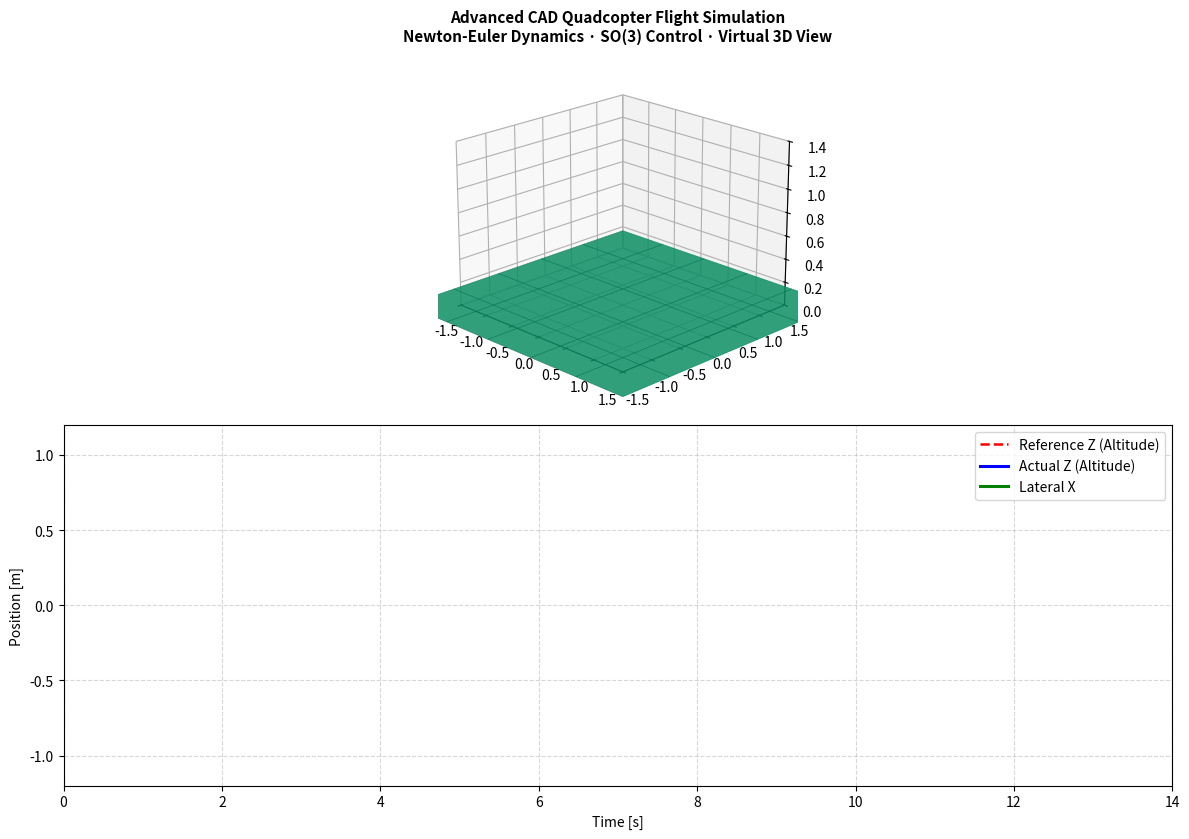

Python code for this plot:
import numpy as np
import matplotlib.pyplot as plt
from matplotlib.animation import FuncAnimation
from mpl_toolkits.mplot3d.art3d import Poly3DCollection


class IndustrialQuadcopterSO3:
    """Rigid Body Quadcopter Simulator with Tilt Clamping & Ground Disarm Logic."""
    def __init__(self):
        self.m = 0.917            # Mass [kg]
        self.g = 9.81             # Gravity [m/s^2]
        self.L = 0.39             # Arm length [m]
        self.J = np.diag([0.022, 0.022, 0.043])  # Inertia tensor [kg*m^2]
        self.J_inv = np.linalg.inv(self.J)
        self.kT = 2.4e-6          # Thrust coefficient
        self.b = 1.0e-4           # Drag coefficient

        self.p = np.array([0.0, 0.0, 0.0], dtype=np.float64)
        self.v = np.zeros(3, dtype=np.float64)
        self.R = np.eye(3, dtype=np.float64)
        self.omega = np.zeros(3, dtype=np.float64)

        self.Kp_pos = np.diag([3.5, 3.5, 6.5])
        self.Kd_pos = np.diag([3.0, 3.0, 4.5])
        self.Kr_att = np.diag([12.0, 12.0, 6.0])
        self.Kw_att = np.diag([2.2, 2.2, 1.4])

        self.max_tilt_rad = np.radians(12.0)

    def step(self, target_pos, target_vel, is_landing_phase=False, dt=0.025):
        # 1. Ground Disarm Protection Logic
        if is_landing_phase and self.p[2] <= 0.02 and target_pos[2] <= 0.05:
            self.p[2] = 0.0
            self.v = np.zeros(3)
            self.omega = np.zeros(3)
            self.R = np.eye(3)
            return self.p.copy(), 0.0, 0.0

        # 2. Position Control
        e_p = target_pos - self.p
        e_v = target_vel - self.v
        a_des = self.Kp_pos @ e_p + self.Kd_pos @ e_v
        F_des = self.m * (a_des + np.array([0.0, 0.0, self.g]))

        # 3. Tilt Angle Clamping
        z_b_des = F_des / (np.linalg.norm(F_des) + 1e-6)
        max_xy = np.sin(self.max_tilt_rad)
        xy_norm = np.linalg.norm(z_b_des[:2])
        if xy_norm > max_xy:
            z_b_des[:2] = z_b_des[:2] * (max_xy / xy_norm)
            z_b_des[2] = np.sqrt(1.0 - max_xy**2)

        z_b = self.R[:, 2]
        F = max(0.0, np.dot(F_des, z_b))

        # 4. Attitude Control
        x_c = np.array([1.0, 0.0, 0.0])
        y_b_des = np.cross(z_b_des, x_c)
        y_b_des /= (np.linalg.norm(y_b_des) + 1e-6)
        x_b_des = np.cross(y_b_des, z_b_des)
        R_d = np.column_stack((x_b_des, y_b_des, z_b_des))

        e_R_matrix = 0.5 * (R_d.T @ self.R - self.R.T @ R_d)
        e_R = np.array([e_R_matrix[2, 1], e_R_matrix[0, 2], e_R_matrix[1, 0]])
        
        M = -self.Kr_att @ e_R - self.Kw_att @ self.omega + np.cross(self.omega, self.J @ self.omega)

        # 5. Dynamics Integration
        e3 = np.array([0.0, 0.0, 1.0])
        v_dot = (self.R @ (F * e3) - self.m * self.g * e3) / self.m
        self.v += v_dot * dt
        self.p += self.v * dt

        if self.p[2] < 0.0:
            self.p[2] = 0.0
            self.v[2] = max(0.0, self.v[2])

        omega_dot = self.J_inv @ (M - np.cross(self.omega, self.J @ self.omega))
        self.omega += omega_dot * dt

        omega_hat = np.array([
            [0, -self.omega[2], self.omega[1]],
            [self.omega[2], 0, -self.omega[0]],
            [-self.omega[1], self.omega[0], 0]
        ])
        self.R += self.R @ omega_hat * dt
        u, _, vh = np.linalg.svd(self.R)
        self.R = u @ vh

        f_per_motor = np.clip(F / 4.0, 0.0, 8.0)
        rotor_rpm = np.sqrt(f_per_motor / self.kT)
        tilt_deg = np.arccos(np.clip(self.R[2, 2], -1.0, 1.0)) * (180.0 / np.pi)

        return self.p.copy(), tilt_deg, rotor_rpm


def quintic_smooth(t, t0, t1, x0, x1):
    if t <= t0: return x0
    if t >= t1: return x1
    tau = (t - t0) / (t1 - t0)
    s = 10 * (tau**3) - 15 * (tau**4) + 6 * (tau**5)
    return x0 + s * (x1 - x0)


def get_smooth_trajectory(t):
    if t < 2.5:
        z_ref = quintic_smooth(t, 0.0, 2.5, 0.0, 1.0)
        mode = "TAKEOFF"
    elif t < 11.5:
        z_ref = 1.0
        mode = "HOVER / MANEUVER"
    else:
        z_ref = quintic_smooth(t, 11.5, 14.0, 1.0, 0.0)
        mode = "LANDING"

    if t < 3.0: x_ref = 0.0
    elif t < 5.5: x_ref = quintic_smooth(t, 3.0, 5.5, 0.0, 0.5)
    elif t < 8.5: x_ref = quintic_smooth(t, 5.5, 8.5, 0.5, -0.91)
    elif t < 11.5: x_ref = quintic_smooth(t, 8.5, 11.5, -0.91, 0.0)
    else: x_ref = 0.0

    return np.array([x_ref, 0.0, z_ref]), mode


def generate_cad_mesh():
    w, h, d = 0.15, 0.10, 0.05
    fuselage_v = np.array([
        [-w, -h, -d], [w, -h, -d], [w, h, -d], [-w, h, -d],
        [-w, -h, d],  [w, -h, d],  [w, h, d],  [-w, h, d]
    ])
    fuselage_f = [
        [0, 1, 2, 3], [4, 5, 6, 7], [0, 1, 5, 4],
        [2, 3, 7, 6], [1, 2, 6, 5], [0, 3, 7, 4]
    ]

    angles = np.linspace(0, 2 * np.pi, 16)
    r_rad = 0.13
    rotor_circle = np.stack([r_rad * np.cos(angles), r_rad * np.sin(angles), np.zeros(16)], axis=1)

    return fuselage_v, fuselage_f, rotor_circle


def launch_3d_simulation():
    drone = IndustrialQuadcopterSO3()
    fuse_v, fuse_f, r_circle = generate_cad_mesh()

    dt = 0.025
    t_max = 14.0
    frames = int(t_max / dt)

    fig = plt.figure(figsize=(12, 8.5), facecolor='#ffffff')
    
    # 3D View Axis
    ax3d = fig.add_subplot(2, 1, 1, projection='3d')
    ax3d.set_facecolor('#ffffff')
    ax3d.set_xlim([-1.5, 1.5])
    ax3d.set_ylim([-1.5, 1.5])
    ax3d.set_zlim([0.0, 1.4])
    ax3d.view_init(elev=20, azim=-45)
    ax3d.set_title("Advanced CAD Quadcopter Flight Simulation\nNewton-Euler Dynamics · SO(3) Control · Virtual 3D View", fontsize=11, fontweight='bold')

    # Floor Surface
    xg, yg = np.meshgrid(np.linspace(-2, 2, 6), np.linspace(-2, 2, 6))
    ax3d.plot_surface(xg, yg, np.zeros_like(xg), color='#10b981', alpha=0.85, edgecolor='#047857', lw=0.4)

    # Telemetry HUD Box
    hud_box = fig.text(0.5, 0.47, "", ha='center', va='center', fontsize=10.5, fontweight='bold',
                       bbox=dict(boxstyle='round,pad=0.5', facecolor='#f1f5f9', edgecolor='#0284c7'))

    # 2D Graph Axis
    ax_plot = fig.add_subplot(2, 1, 2)
    ax_plot.set_xlim([0, t_max])
    ax_plot.set_ylim([-1.2, 1.2])
    ax_plot.set_xlabel("Time [s]")
    ax_plot.set_ylabel("Position [m]")
    ax_plot.grid(True, linestyle='--', alpha=0.5)

    line_ref_z, = ax_plot.plot([], [], 'r--', lw=1.8, label='Reference Z (Altitude)')
    line_act_z, = ax_plot.plot([], [], 'b-', lw=2.2, label='Actual Z (Altitude)')
    line_act_x, = ax_plot.plot([], [], 'g-', lw=2.2, label='Lateral X')
    ax_plot.legend(loc='upper right')

    time_h, x_h, z_h, ref_z_h, trail_h = [], [], [], [], []

    # 3D Artists
    body_poly = Poly3DCollection([], facecolors='#0f172a', edgecolors='#38bdf8', alpha=0.95, linewidths=1.2)
    ax3d.add_collection3d(body_poly)

    arm_lines = [ax3d.plot([], [], [], color='#0284c7', lw=4.5)[0] for _ in range(4)]
    # Front Rotors (Red) & Rear Rotors (Blue)
    rotor_lines = [
        ax3d.plot([], [], [], color='#ef4444', lw=2)[0],
        ax3d.plot([], [], [], color='#3b82f6', lw=2)[0],
        ax3d.plot([], [], [], color='#ef4444', lw=2)[0],
        ax3d.plot([], [], [], color='#3b82f6', lw=2)[0]
    ]
    trail_line, = ax3d.plot([], [], [], '--', color='#16a34a', lw=1.5, alpha=0.7)
    gimbal_led, = ax3d.plot([], [], [], 'ro', ms=7)

    def update(frame):
        t = frame * dt
        target_pos, mode_str = get_smooth_trajectory(t)
        is_landing = (mode_str == "LANDING")

        pos, tilt, rpm = drone.step(target_pos, np.zeros(3), is_landing_phase=is_landing, dt=dt)
        trail_h.append(pos.copy())

        # 1. Update Fuselage Mesh
        tf_fuse = pos + (drone.R @ fuse_v.T).T
        poly_verts = [[tf_fuse[idx] for idx in face] for face in fuse_f]
        body_poly.set_verts(poly_verts)

        # 2. Update Arms & Rotors
        L = drone.L
        rotor_centers = np.array([[L, L, 0], [-L, -L, 0], [-L, L, 0], [L, -L, 0]])
        for i in range(4):
            arm_w = np.stack([pos, pos + drone.R @ rotor_centers[i]])
            arm_lines[i].set_data(arm_w[:, 0], arm_w[:, 1])
            arm_lines[i].set_3d_properties(arm_w[:, 2])

            rotor_w = pos + (drone.R @ (rotor_centers[i] + r_circle).T).T
            rotor_lines[i].set_data(rotor_w[:, 0], rotor_w[:, 1])
            rotor_lines[i].set_3d_properties(rotor_w[:, 2])

        # 3. Front Gimbal Camera Marker (+X direction)
        g_pos = pos + drone.R @ np.array([0.20, 0, 0])
        gimbal_led.set_data([g_pos[0]], [g_pos[1]])
        gimbal_led.set_3d_properties([g_pos[2]])

        # 4. Trail
        pts = np.array(trail_h)
        trail_line.set_data(pts[:, 0], pts[:, 1])
        trail_line.set_3d_properties(pts[:, 2])

        # HUD Text Box
        hud_box.set_text(f"MODE: {mode_str:<16} |  x lateral: {pos[0]:+.2f} m  |  z altitude: {pos[2]:+.2f} m  |  tilt: {tilt:.1f}°  |  rotor Ω: {int(rpm)} rad/s")

        # Telemetry Graph Update
        time_h.append(t)
        x_h.append(pos[0])
        z_h.append(pos[2])
        ref_z_h.append(target_pos[2])

        line_ref_z.set_data(time_h, ref_z_h)
        line_act_z.set_data(time_h, z_h)
        line_act_x.set_data(time_h, x_h)

        return body_poly, trail_line, gimbal_led, line_act_z, line_act_x, hud_box

    ani = FuncAnimation(fig, update, frames=frames, interval=25, blit=False)
    plt.tight_layout()
    plt.show()


if __name__ == "__main__":
    launch_3d_simulation()
